Run: headless pygame with SDL's dummy video driver; simulated clock (each Clock.tick advances the game by its frame time, no real sleeping); random seed 0; keys injected as events and as key.get_pressed() state; no mouse input.
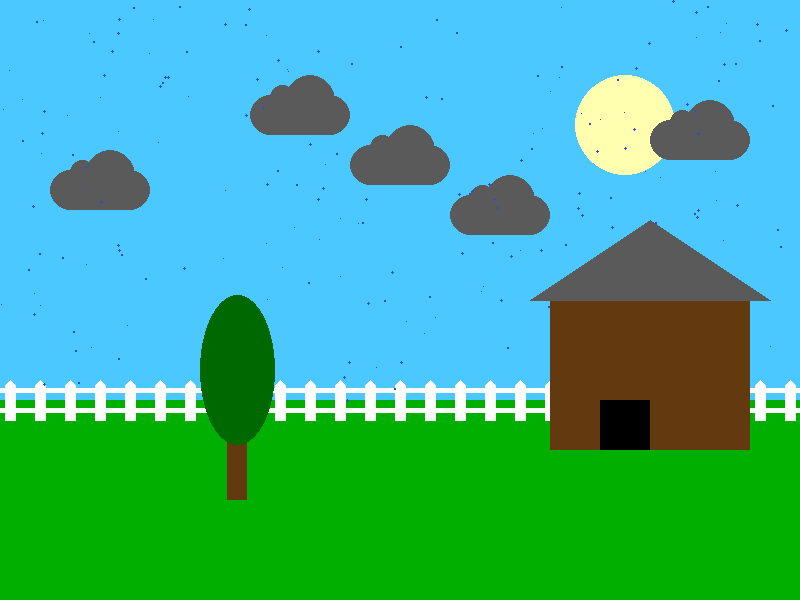
Frame 1 of 4 · flips 1–60 · no input
Frame 2 of 4 · flips 61–180 · tapped SPACE, RETURN · held RIGHT (→), D · screen unchanged from frame 1, image omitted
Frame 3 of 4 · flips 181–300 · held DOWN (↓), S · screen unchanged from frame 2, image omitted
Frame 4 of 4 · flips 301–420 · held LEFT (←), A, UP (↑), W · screen unchanged from frame 3, image omitted

The pygame program that drew these frames:

# Computer Programming 1
# Unit 11 - Graphics
#
# A scene that uses loops to make stars and make a picket fence.


# Imports
import pygame
import random

# Initialize game engine
pygame.init()

# Window
SIZE = (800, 600)
TITLE = "Sunny Day"
screen = pygame.display.set_mode(SIZE)
pygame.display.set_caption(TITLE)

# Timer
clock = pygame.time.Clock()
refresh_rate = 30

# Colors
GREEN = (0, 175, 0)
DARK_GREEN = (0, 104, 0)
DARK_BLUE = (50, 74, 211)
WHITE = (255, 255, 255)
BLUE = (75, 200, 255)
YELLOW = (255, 255, 175)
BROWN = (99, 57, 15)
BLACK = (0, 0, 0)
LIGHT_GREY = (90, 90, 90)

def draw_cloud(x, y, color):
    pygame.draw.ellipse(screen, color, [x, y + 20, 40 , 40])
    pygame.draw.ellipse(screen, color, [x + 60, y + 20, 40 , 40])
    pygame.draw.ellipse(screen, color, [x + 20, y + 10, 25, 25])
    pygame.draw.ellipse(screen, color, [x + 35, y, 50, 50])
    pygame.draw.rect(screen, color, [x + 20, y + 20, 60, 40])


stars = []
for i in range(200):
    x = random.randrange(0, 800)
    y = random.randrange(0, 400)
    r = random.randrange(1, 4)
    s = [x, y, r, r]
    stars.append(s)

# Game loop
done = False

while not done:
    # Event processing
    for event in pygame.event.get():
        if event.type == pygame.QUIT:
            done = True     

    # Game logic

             
    # Drawing code
    ''' sky '''
    screen.fill(BLUE)

    ''' sun '''
    pygame.draw.ellipse(screen, YELLOW, [575, 75, 100, 100])

    ''' clouds '''
    draw_cloud(50, 150, LIGHT_GREY)
    draw_cloud(250, 75, LIGHT_GREY)
    draw_cloud(350, 125, LIGHT_GREY)
    draw_cloud(450, 175, LIGHT_GREY)
    draw_cloud(650, 100, LIGHT_GREY)

    ''' grass '''
    pygame.draw.rect(screen, GREEN, [0, 400, 800, 200])

    ''' fence '''
    y = 380
    for x in range(5, 800, 30):
        pygame.draw.polygon(screen, WHITE, [[x+5, y], [x+10, y+5],[x+10, y+40], [x, y+40], [x, y+5]])
    pygame.draw.line(screen, WHITE, [0, 390], [800, 390], 5)
    pygame.draw.line(screen, WHITE, [0, 410], [800, 410], 5)


    ''' stars '''
    for s in stars:
        pygame.draw.ellipse(screen, DARK_BLUE, s)

    '''draw house'''
    pygame.draw.rect(screen, BROWN, [550, 300, 200, 150])
    pygame.draw.polygon(screen, LIGHT_GREY, [[650, 220], [530, 300], [770, 300]])
    pygame.draw.rect(screen, BLACK, [600, 400, 50, 50])

    '''draw tree'''
    pygame.draw.rect(screen, BROWN, [227, 300, 20, 200])
    pygame.draw.ellipse(screen, DARK_GREEN, [200, 295, 75, 150])
    # Update screen
    pygame.display.flip()
    clock.tick(refresh_rate)

# Close window on quit
pygame.quit()
